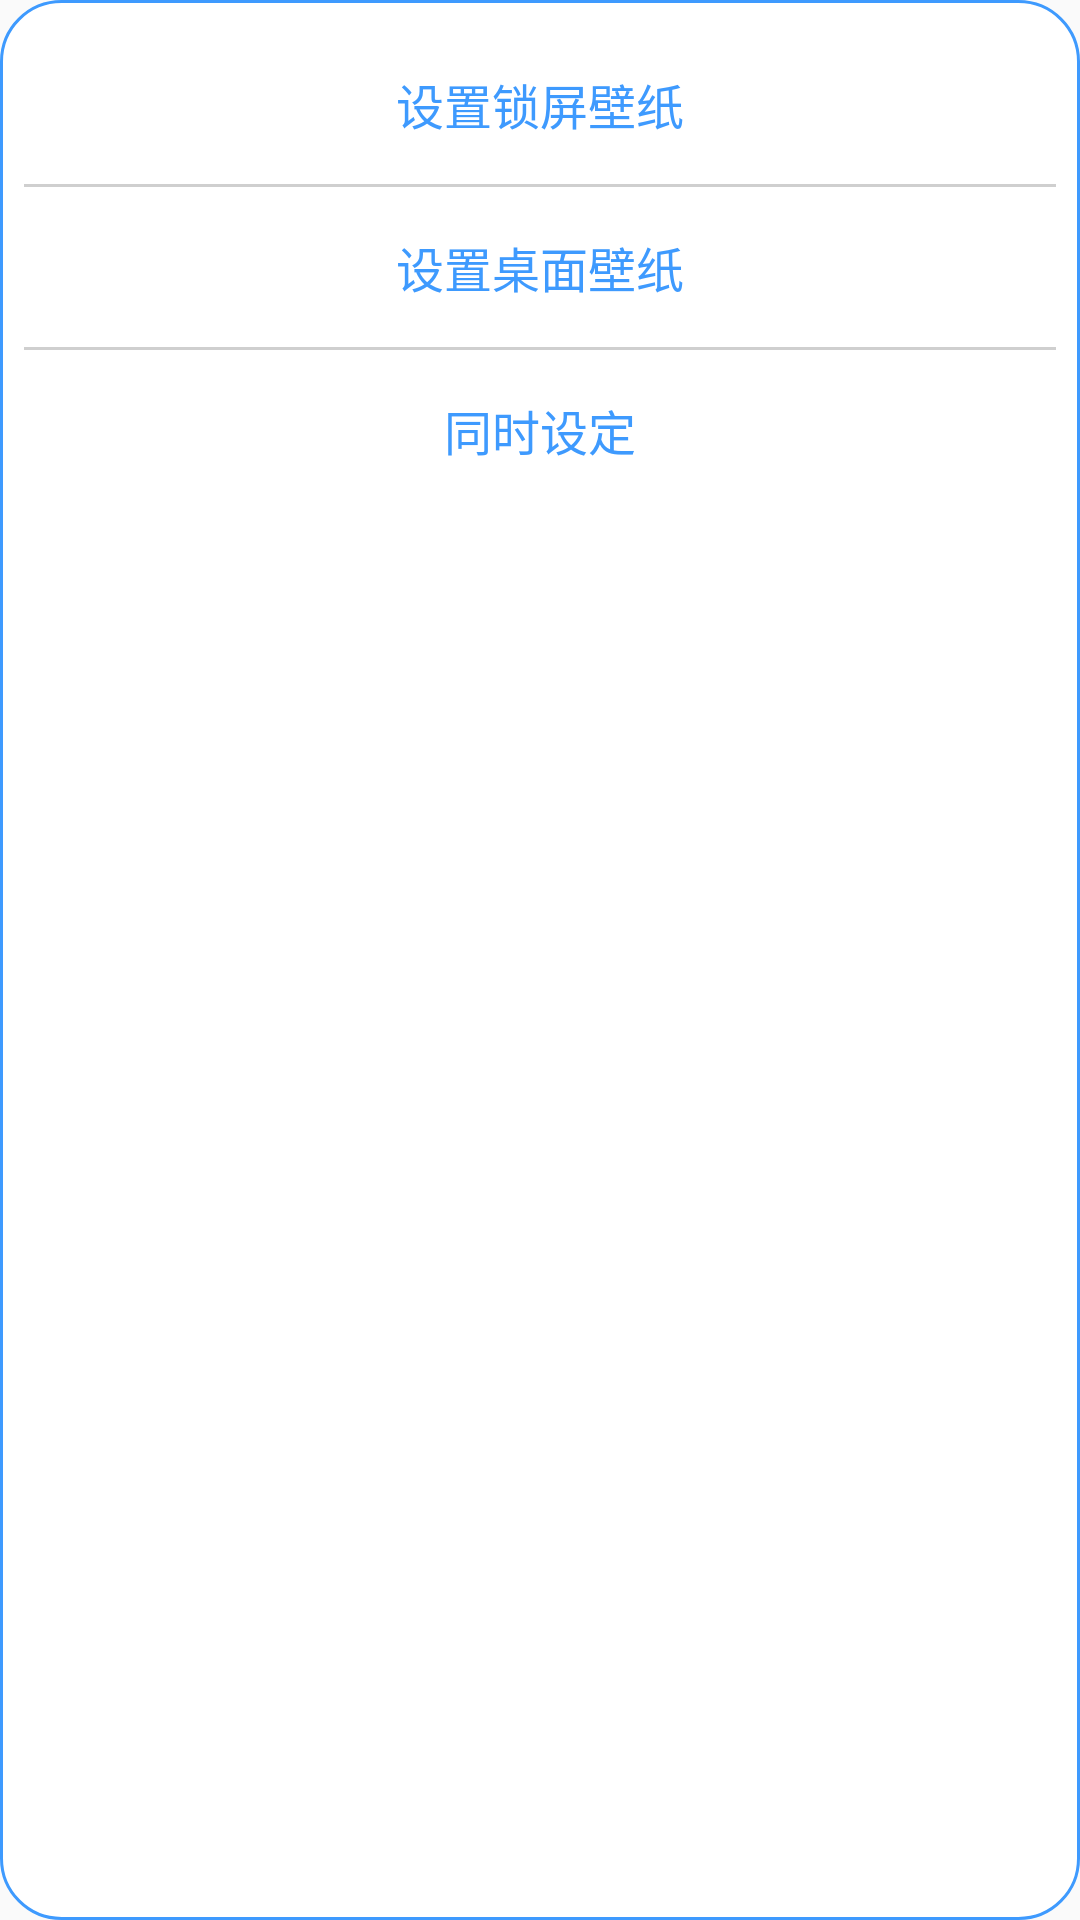

The Android layout XML behind this screen, and the referenced resources:
<!-- AndroidManifest.xml: application theme AppTheme -->
<!-- res/layout/custom_dialog.xml -->
<?xml version="1.0" encoding="utf-8"?>
<LinearLayout xmlns:android="http://schemas.android.com/apk/res/android"
    android:layout_width="match_parent"
    android:layout_height="wrap_content"
    android:layout_margin="8dp"
    android:padding="8dp"
    android:background="@drawable/shape_radius_wall_bg"
    android:orientation="vertical">

    <TextView
        android:id="@+id/lock_screen_wall_paper"
        android:layout_width="match_parent"
        android:layout_height="wrap_content"
        android:background="@drawable/selector_touch_button_bg"
        android:textColor="@drawable/selector_touch_text_color"
        android:padding="15dp"
        android:text="设置锁屏壁纸"
        android:gravity="center"
        android:textSize="16sp" />

    <View
        android:layout_width="match_parent"
        android:layout_height="1dp"
        android:background="#30000000"/>

    <TextView
        android:id="@+id/desktop_wall_paper"
        android:layout_width="match_parent"
        android:layout_height="wrap_content"
        android:background="@drawable/selector_touch_button_bg"
        android:textColor="@drawable/selector_touch_text_color"
        android:padding="15dp"
        android:text="设置桌面壁纸"
        android:gravity="center"
        android:textSize="16sp" />

    <View
        android:layout_width="match_parent"
        android:layout_height="1dp"
        android:background="#30000000"/>

    <TextView
        android:id="@+id/all_wall_paper"
        android:layout_width="match_parent"
        android:layout_height="wrap_content"
        android:gravity="center"
        android:padding="15dp"
        android:text="同时设定"
        android:background="@drawable/selector_touch_button_bg"
        android:textColor="@drawable/selector_touch_text_color"
        android:textSize="16sp" />

</LinearLayout>
<!-- resources referenced by this layout -->
<resources>
  <!-- drawable selector_touch_button_bg (drawable) -->
  <?xml version="1.0" encoding="utf-8"?>
  <selector xmlns:android="http://schemas.android.com/apk/res/android">
  
      <item android:state_pressed="true">
          <shape>
              <solid android:color="#3E9AFE" />
              <corners android:radius="8dp" />
          </shape>
      </item>
  
      <item android:state_pressed="false">
          <shape>
              <solid android:color="@android:color/white" />
              <corners android:radius="8dp" />
          </shape>
      </item>
  
  </selector>
  <!-- drawable selector_touch_text_color (drawable) -->
  <?xml version="1.0" encoding="utf-8"?>
  <selector xmlns:android="http://schemas.android.com/apk/res/android">
  
      <item android:state_pressed="true" android:color="#FFFFFF"/>
      <item android:color="#3E9AFE"/>
  
  </selector>
  <!-- drawable shape_radius_wall_bg (drawable) -->
  <?xml version="1.0" encoding="utf-8"?>
  <shape xmlns:android="http://schemas.android.com/apk/res/android" android:shape="rectangle">
  
      <stroke
          android:width="1dp"
          android:color="#3E9AFE"/>
  
      <solid android:color="@android:color/white"/>
  
      <corners android:radius="20dp" />
  
  </shape>
  <style name="AppTheme" parent="Theme.AppCompat.Light.NoActionBar">
          
          
          
          <item name="android:windowAnimationStyle">@style/ActivityTransitionAnim</item>
      </style>
  <style name="ActivityTransitionAnim">
          
          <item name="android:activityOpenEnterAnimation">@anim/slide_center_out</item>
  
          
          <item name="android:activityOpenExitAnimation">@anim/slide_center_out</item>
  
          
          <item name="android:activityCloseEnterAnimation">@anim/slide_around_in</item>
  
          
          <item name="android:activityCloseExitAnimation">@anim/slide_around_in</item>
      </style>
</resources>
